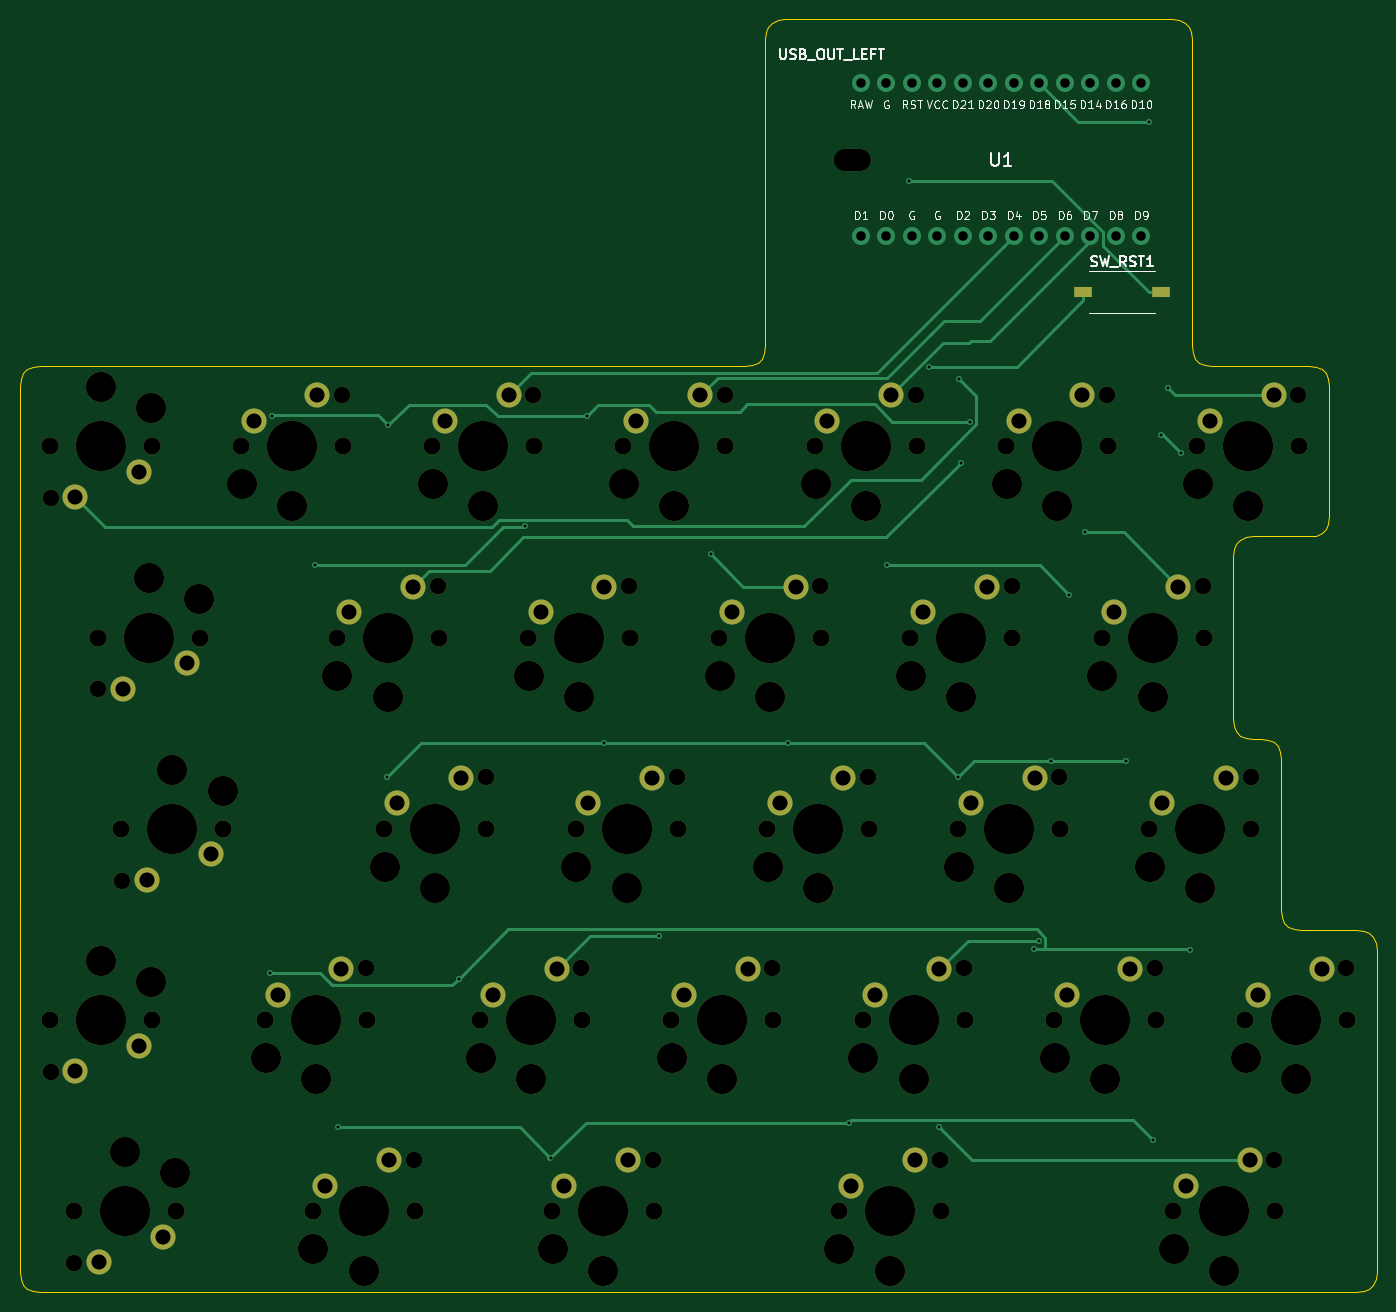
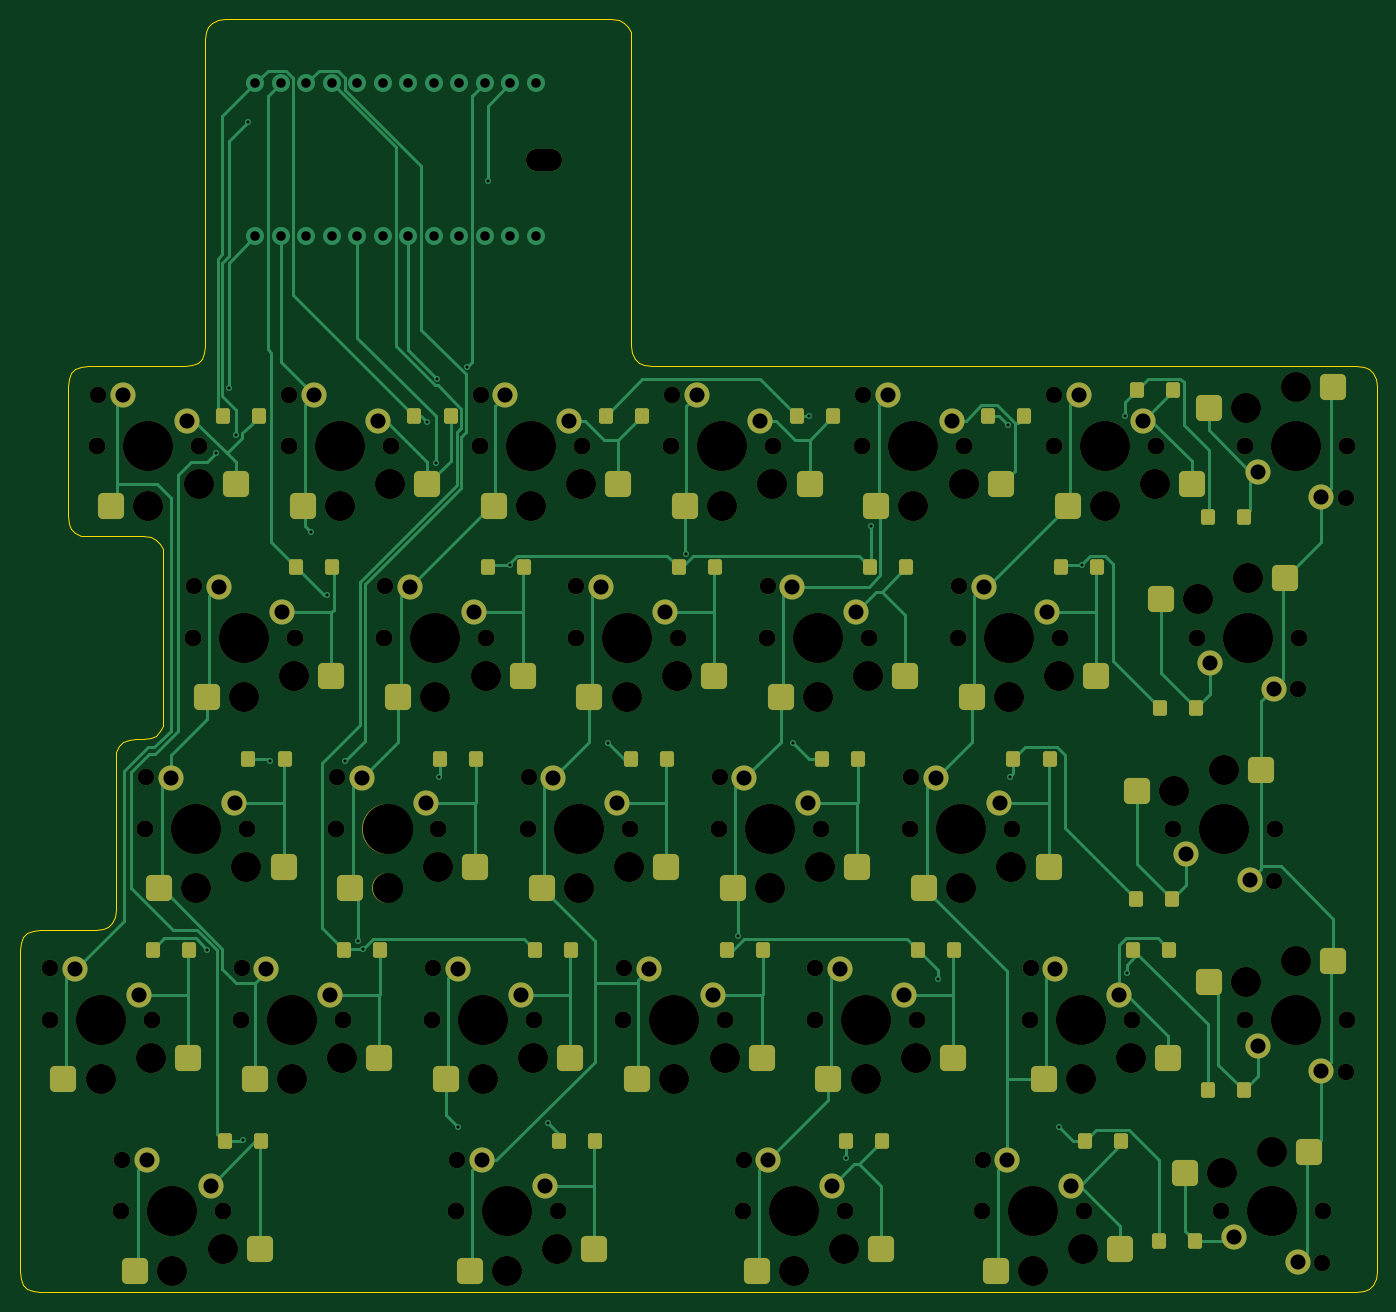
Circuit board: 12 layer files. Board 135.1 x 126.8 mm.
- bottom_copper: kc2_left-x3-v2-B_Cu.gbl (37694 bytes)
- bottom_mask: kc2_left-x3-v2-B_Mask.gbs (13390 bytes)
- paste: kc2_left-x3-v2-B_Paste.gbp (5615 bytes)
- bottom_silk: kc2_left-x3-v2-B_Silkscreen.gbo (13400 bytes)
- outline: kc2_left-x3-v2-Edge_Cuts.gm1 (6241 bytes)
- top_copper: kc2_left-x3-v2-F_Cu.gtl (12425 bytes)
- top_mask: kc2_left-x3-v2-F_Mask.gts (8653 bytes)
- paste: kc2_left-x3-v2-F_Paste.gtp (568 bytes)
- top_silk: kc2_left-x3-v2-F_Silkscreen.gto (98185 bytes)
- drill: kc2_left-x3-v2-NPTH.drl (3767 bytes)
- drill: kc2_left-x3-v2-PTH.drl (2463 bytes)
- drill: kc2_left-x3-v2-drill-report.txt (912 bytes)

=== bottom_copper: kc2_left-x3-v2-B_Cu.gbl (37694 bytes, source omitted) ===
=== bottom_mask: kc2_left-x3-v2-B_Mask.gbs (13390 bytes, source omitted) ===
=== paste: kc2_left-x3-v2-B_Paste.gbp (5615 bytes, source omitted) ===
=== bottom_silk: kc2_left-x3-v2-B_Silkscreen.gbo (13400 bytes, source omitted) ===
=== outline: kc2_left-x3-v2-Edge_Cuts.gm1 ===
%TF.GenerationSoftware,KiCad,Pcbnew,10.0.3*%
%TF.CreationDate,2026-08-22T16:55:42+09:00*%
%TF.ProjectId,kc2_left-x3-v2,6b63325f-6c65-4667-942d-78332d76322e,draft-v2*%
%TF.SameCoordinates,Original*%
%TF.FileFunction,Profile,NP*%
%FSLAX46Y46*%
G04 Gerber Fmt 4.6, Leading zero omitted, Abs format (unit mm)*
G04 Created by KiCad (PCBNEW 10.0.3) date 2026-08-22 16:55:42*
%MOMM*%
%LPD*%
G01*
G04 APERTURE LIST*
%TA.AperFunction,Profile*%
%ADD10C,0.100000*%
%TD*%
G04 APERTURE END LIST*
D10*
X35000000Y-71500000D02*
X35080000Y-70780000D01*
X35000000Y-85050000D02*
X35000000Y-71500000D01*
X35000000Y-85850000D02*
X35000000Y-85050000D01*
X35000000Y-86650000D02*
X35000000Y-85850000D01*
X35000000Y-87450000D02*
X35000000Y-86650000D01*
X35000000Y-88250000D02*
X35000000Y-87450000D01*
X35000000Y-89050000D02*
X35000000Y-88250000D01*
X35000000Y-104100000D02*
X35000000Y-89050000D01*
X35000000Y-104900000D02*
X35000000Y-104100000D01*
X35000000Y-105700000D02*
X35000000Y-104900000D01*
X35000000Y-106500000D02*
X35000000Y-105700000D01*
X35000000Y-107300000D02*
X35000000Y-106500000D01*
X35000000Y-108100000D02*
X35000000Y-107300000D01*
X35000000Y-123150000D02*
X35000000Y-108100000D01*
X35000000Y-123950000D02*
X35000000Y-123150000D01*
X35000000Y-124750000D02*
X35000000Y-123950000D01*
X35000000Y-125550000D02*
X35000000Y-124750000D01*
X35000000Y-126350000D02*
X35000000Y-125550000D01*
X35000000Y-127150000D02*
X35000000Y-126350000D01*
X35000000Y-142200000D02*
X35000000Y-127150000D01*
X35000000Y-143000000D02*
X35000000Y-142200000D01*
X35000000Y-143800000D02*
X35000000Y-143000000D01*
X35000000Y-144600000D02*
X35000000Y-143800000D01*
X35000000Y-145400000D02*
X35000000Y-144600000D01*
X35000000Y-146200000D02*
X35000000Y-145400000D01*
X35000000Y-159750000D02*
X35000000Y-146200000D01*
X35080000Y-70780000D02*
X35320000Y-70220000D01*
X35080000Y-160470000D02*
X35000000Y-159750000D01*
X35320000Y-70220000D02*
X35720000Y-69820000D01*
X35320000Y-161030000D02*
X35080000Y-160470000D01*
X35720000Y-69820000D02*
X36280000Y-69580000D01*
X35720000Y-161430000D02*
X35320000Y-161030000D01*
X36280000Y-69580000D02*
X37000000Y-69500000D01*
X36280000Y-161670000D02*
X35720000Y-161430000D01*
X37000000Y-69500000D02*
X107212500Y-69500000D01*
X37000000Y-161750000D02*
X36280000Y-161670000D01*
X107212500Y-69500000D02*
X107932500Y-69420000D01*
X107932500Y-69420000D02*
X108492500Y-69180000D01*
X108492500Y-69180000D02*
X108892500Y-68780000D01*
X108892500Y-68780000D02*
X109132500Y-68220000D01*
X109132500Y-68220000D02*
X109212500Y-67500000D01*
X109212500Y-37000000D02*
X109292500Y-36279999D01*
X109212500Y-67500000D02*
X109212500Y-37000000D01*
X109292500Y-36279999D02*
X109532500Y-35720000D01*
X109532500Y-35720000D02*
X109932500Y-35320000D01*
X109932500Y-35320000D02*
X110492500Y-35080000D01*
X110492500Y-35080000D02*
X111212500Y-35000000D01*
X111212500Y-35000000D02*
X149712500Y-35000000D01*
X149712500Y-35000000D02*
X150432500Y-35079999D01*
X150432500Y-35079999D02*
X150992500Y-35320000D01*
X150992500Y-35320000D02*
X151392499Y-35720000D01*
X151392499Y-35720000D02*
X151632500Y-36280000D01*
X151632500Y-36280000D02*
X151712500Y-37000000D01*
X151712500Y-37000000D02*
X151712500Y-67500000D01*
X151712500Y-67500000D02*
X151792500Y-68220000D01*
X151792500Y-68220000D02*
X152032500Y-68780000D01*
X152032500Y-68780000D02*
X152432500Y-69180000D01*
X152432500Y-69180000D02*
X152992500Y-69420000D01*
X152992500Y-69420000D02*
X153712500Y-69500000D01*
X153712500Y-69500000D02*
X163350000Y-69500000D01*
X155825000Y-88500000D02*
X155825000Y-104650000D01*
X155825000Y-104650000D02*
X155905000Y-105370000D01*
X155905000Y-87780000D02*
X155825000Y-88500000D01*
X155905000Y-105370000D02*
X156145000Y-105930000D01*
X156145000Y-87220000D02*
X155905000Y-87780000D01*
X156145000Y-105930000D02*
X156545000Y-106330000D01*
X156545000Y-86820000D02*
X156145000Y-87220000D01*
X156545000Y-106330000D02*
X157105000Y-106570000D01*
X157105000Y-86580000D02*
X156545000Y-86820000D01*
X157105000Y-106570000D02*
X157825000Y-106650000D01*
X157825000Y-86500000D02*
X157105000Y-86580000D01*
X157825000Y-106650000D02*
X158587500Y-106650000D01*
X158587500Y-106650000D02*
X159307500Y-106730000D01*
X159307500Y-106730000D02*
X159867500Y-106970000D01*
X159867500Y-106970000D02*
X160267500Y-107370000D01*
X160267500Y-107370000D02*
X160507500Y-107930000D01*
X160507500Y-107930000D02*
X160587500Y-108650000D01*
X160587500Y-108650000D02*
X160587500Y-123700000D01*
X160587500Y-123700000D02*
X160667500Y-124420000D01*
X160667500Y-124420000D02*
X160907500Y-124980000D01*
X160907500Y-124980000D02*
X161307500Y-125380000D01*
X161307500Y-125380000D02*
X161867500Y-125620000D01*
X161867500Y-125620000D02*
X162587500Y-125700000D01*
X162587500Y-125700000D02*
X168112500Y-125700000D01*
X163350000Y-69500000D02*
X164070000Y-69580000D01*
X163350000Y-86500000D02*
X157825000Y-86500000D01*
X164070000Y-69580000D02*
X164630000Y-69820000D01*
X164070000Y-86420000D02*
X163350000Y-86500000D01*
X164630000Y-69820000D02*
X165029999Y-70220000D01*
X164630000Y-86180000D02*
X164070000Y-86420000D01*
X165029999Y-70220000D02*
X165270000Y-70780000D01*
X165030000Y-85780000D02*
X164630000Y-86180000D01*
X165270000Y-70780000D02*
X165350000Y-71500000D01*
X165270000Y-85220000D02*
X165030000Y-85780000D01*
X165350000Y-71500000D02*
X165350000Y-84500000D01*
X165350000Y-84500000D02*
X165270000Y-85220000D01*
X168112500Y-125700000D02*
X168832500Y-125780000D01*
X168112500Y-161750000D02*
X37000000Y-161750000D01*
X168832500Y-125780000D02*
X169392500Y-126020000D01*
X168832500Y-161670000D02*
X168112500Y-161750000D01*
X169392500Y-126020000D02*
X169792500Y-126420000D01*
X169392500Y-161430000D02*
X168832500Y-161670000D01*
X169792500Y-126420000D02*
X170032500Y-126980000D01*
X169792500Y-161030000D02*
X169392500Y-161430000D01*
X170032500Y-126980000D02*
X170112500Y-127700000D01*
X170032500Y-160470000D02*
X169792500Y-161030000D01*
X170112500Y-127700000D02*
X170112500Y-142750000D01*
X170112500Y-142750000D02*
X170112500Y-143550000D01*
X170112500Y-143550000D02*
X170112500Y-144350000D01*
X170112500Y-144350000D02*
X170112500Y-145149999D01*
X170112500Y-145149999D02*
X170112500Y-145950000D01*
X170112500Y-145950000D02*
X170112500Y-146750000D01*
X170112500Y-146750000D02*
X170112500Y-159750000D01*
X170112500Y-159750000D02*
X170032500Y-160470000D01*
M02*

=== top_copper: kc2_left-x3-v2-F_Cu.gtl (12425 bytes, source omitted) ===
=== top_mask: kc2_left-x3-v2-F_Mask.gts (8653 bytes, source omitted) ===
=== paste: kc2_left-x3-v2-F_Paste.gtp ===
%TF.GenerationSoftware,KiCad,Pcbnew,10.0.3*%
%TF.CreationDate,2026-08-22T16:55:42+09:00*%
%TF.ProjectId,kc2_left-x3-v2,6b63325f-6c65-4667-942d-78332d76322e,draft-v2*%
%TF.SameCoordinates,Original*%
%TF.FileFunction,Paste,Top*%
%TF.FilePolarity,Positive*%
%FSLAX46Y46*%
G04 Gerber Fmt 4.6, Leading zero omitted, Abs format (unit mm)*
G04 Created by KiCad (PCBNEW 10.0.3) date 2026-08-22 16:55:42*
%MOMM*%
%LPD*%
G01*
G04 APERTURE LIST*
%ADD10R,1.750000X1.000000*%
G04 APERTURE END LIST*
D10*
%TO.C,SW_RST1*%
X140887500Y-62150000D03*
X148637500Y-62150000D03*
%TD*%
M02*

=== top_silk: kc2_left-x3-v2-F_Silkscreen.gto (98185 bytes, source omitted) ===
=== drill: kc2_left-x3-v2-NPTH.drl ===
M48
; DRILL file KiCad 10.0.3 date 2026-08-22T16:55:42
; FORMAT={-:-/ absolute / metric / decimal}
; #@! TF.CreationDate,2026-08-22T16:55:42+09:00
; #@! TF.GenerationSoftware,Kicad,Pcbnew,10.0.3
; #@! TF.FileFunction,NonPlated,1,2,NPTH
FMAT,2
METRIC
; #@! TA.AperFunction,NonPlated,NPTH,ComponentDrill
T1C1.650
; #@! TA.AperFunction,NonPlated,NPTH,ComponentDrill
T2C1.700
; #@! TA.AperFunction,NonPlated,NPTH,ComponentDrill
T3C2.200
; #@! TA.AperFunction,NonPlated,NPTH,ComponentDrill
T4C3.000
; #@! TA.AperFunction,NonPlated,NPTH,ComponentDrill
T5C5.000
%
G90
G05
T1
X38.025Y-82.675
X38.025Y-139.825
X40.406Y-158.875
X42.788Y-101.725
X45.169Y-120.775
X67.075Y-72.375
X69.456Y-129.525
X74.219Y-148.575
X76.6Y-91.425
X81.362Y-110.475
X86.125Y-72.375
X90.888Y-129.525
X95.65Y-91.425
X98.031Y-148.575
X100.412Y-110.475
X105.175Y-72.375
X109.938Y-129.525
X114.7Y-91.425
X119.462Y-110.475
X124.225Y-72.375
X126.606Y-148.575
X128.987Y-129.525
X133.75Y-91.425
X138.512Y-110.475
X143.275Y-72.375
X148.037Y-129.525
X152.8Y-91.425
X157.562Y-110.475
X159.944Y-148.575
X162.325Y-72.375
X167.088Y-129.525
T2
X37.945Y-77.525
X37.945Y-134.675
X40.326Y-153.725
X42.707Y-96.575
X45.089Y-115.625
X48.105Y-77.525
X48.105Y-134.675
X50.486Y-153.725
X52.867Y-96.575
X55.249Y-115.625
X56.995Y-77.525
X59.376Y-134.675
X64.139Y-153.725
X66.52Y-96.575
X67.155Y-77.525
X69.536Y-134.675
X71.282Y-115.625
X74.299Y-153.725
X76.045Y-77.525
X76.68Y-96.575
X80.807Y-134.675
X81.442Y-115.625
X85.57Y-96.575
X86.205Y-77.525
X87.951Y-153.725
X90.332Y-115.625
X90.968Y-134.675
X95.095Y-77.525
X95.73Y-96.575
X98.111Y-153.725
X99.858Y-134.675
X100.492Y-115.625
X104.62Y-96.575
X105.255Y-77.525
X109.382Y-115.625
X110.017Y-134.675
X114.145Y-77.525
X114.78Y-96.575
X116.526Y-153.725
X118.907Y-134.675
X119.542Y-115.625
X123.67Y-96.575
X124.305Y-77.525
X126.686Y-153.725
X128.433Y-115.625
X129.067Y-134.675
X133.195Y-77.525
X133.83Y-96.575
X137.957Y-134.675
X138.593Y-115.625
X142.72Y-96.575
X143.355Y-77.525
X147.482Y-115.625
X148.118Y-134.675
X149.864Y-153.725
X152.245Y-77.525
X152.88Y-96.575
X157.007Y-134.675
X157.642Y-115.625
X160.024Y-153.725
X162.405Y-77.525
X167.167Y-134.675
T4
X43.025Y-71.625
X43.025Y-128.775
X45.406Y-147.825
X47.787Y-90.675
X48.025Y-73.725
X48.025Y-130.875
X50.169Y-109.725
X50.406Y-149.925
X52.787Y-92.775
X55.169Y-111.825
X57.075Y-81.325
X59.456Y-138.475
X62.075Y-83.425
X64.219Y-157.525
X64.456Y-140.575
X66.6Y-100.375
X69.219Y-159.625
X71.362Y-119.425
X71.6Y-102.475
X76.125Y-81.325
X76.362Y-121.525
X80.888Y-138.475
X81.125Y-83.425
X85.65Y-100.375
X85.888Y-140.575
X88.031Y-157.525
X90.412Y-119.425
X90.65Y-102.475
X93.031Y-159.625
X95.175Y-81.325
X95.412Y-121.525
X99.938Y-138.475
X100.175Y-83.425
X104.7Y-100.375
X104.938Y-140.575
X109.462Y-119.425
X109.7Y-102.475
X114.225Y-81.325
X114.462Y-121.525
X116.606Y-157.525
X118.987Y-138.475
X119.225Y-83.425
X121.606Y-159.625
X123.75Y-100.375
X123.987Y-140.575
X128.512Y-119.425
X128.75Y-102.475
X133.275Y-81.325
X133.512Y-121.525
X138.037Y-138.475
X138.275Y-83.425
X142.8Y-100.375
X143.037Y-140.575
X147.562Y-119.425
X147.8Y-102.475
X149.944Y-157.525
X152.325Y-81.325
X152.562Y-121.525
X154.944Y-159.625
X157.088Y-138.475
X157.325Y-83.425
X162.088Y-140.575
T5
X43.025Y-77.525
X43.025Y-134.675
X45.406Y-153.725
X47.787Y-96.575
X50.169Y-115.625
X62.075Y-77.525
X64.456Y-134.675
X69.219Y-153.725
X71.6Y-96.575
X76.362Y-115.625
X81.125Y-77.525
X85.888Y-134.675
X90.65Y-96.575
X93.031Y-153.725
X95.412Y-115.625
X100.175Y-77.525
X104.938Y-134.675
X109.7Y-96.575
X114.462Y-115.625
X119.225Y-77.525
X121.606Y-153.725
X123.987Y-134.675
X128.75Y-96.575
X133.512Y-115.625
X138.275Y-77.525
X143.037Y-134.675
X147.8Y-96.575
X152.562Y-115.625
X154.944Y-153.725
X157.325Y-77.525
X162.088Y-134.675
T3
X117.212Y-49.0G85X118.612Y-49.0
G05
M30

=== drill: kc2_left-x3-v2-PTH.drl ===
M48
; DRILL file KiCad 10.0.3 date 2026-08-22T16:55:42
; FORMAT={-:-/ absolute / metric / decimal}
; #@! TF.CreationDate,2026-08-22T16:55:42+09:00
; #@! TF.GenerationSoftware,Kicad,Pcbnew,10.0.3
; #@! TF.FileFunction,Plated,1,2,PTH
FMAT,2
METRIC
; #@! TA.AperFunction,Plated,PTH,ViaDrill
T1C0.300
; #@! TA.AperFunction,Plated,PTH,ComponentDrill
T2C0.950
; #@! TA.AperFunction,Plated,PTH,ComponentDrill
T3C1.500
%
G90
G05
T1
X59.851Y-129.999
X60.058Y-74.478
X64.332Y-89.367
X66.66Y-145.307
X71.505Y-110.425
X71.673Y-75.429
X78.717Y-130.562
X85.319Y-85.483
X87.829Y-148.383
X91.484Y-74.513
X93.156Y-107.032
X98.598Y-126.308
X103.807Y-88.29
X111.531Y-107.032
X117.513Y-144.892
X121.326Y-89.367
X123.496Y-51.093
X125.579Y-69.593
X126.488Y-145.307
X128.424Y-110.425
X128.564Y-70.81
X128.717Y-79.142
X129.57Y-75.093
X135.948Y-127.642
X136.479Y-126.756
X137.706Y-108.879
X139.492Y-92.311
X141.095Y-86.073
X145.198Y-108.879
X147.419Y-45.212
X147.884Y-146.65
X148.594Y-76.447
X149.338Y-71.702
X150.626Y-78.187
X151.515Y-127.648
T2
X118.742Y-41.38
X118.742Y-56.62
X121.282Y-41.38
X121.282Y-56.62
X123.822Y-41.38
X123.822Y-56.62
X126.362Y-41.38
X126.362Y-56.62
X128.903Y-41.38
X128.903Y-56.62
X131.442Y-41.38
X131.442Y-56.62
X133.982Y-41.38
X133.982Y-56.62
X136.523Y-41.38
X136.523Y-56.62
X139.062Y-41.38
X139.062Y-56.62
X141.602Y-41.38
X141.602Y-56.62
X144.142Y-41.38
X144.142Y-56.62
X146.683Y-41.38
X146.683Y-56.62
T3
X40.485Y-82.605
X40.485Y-139.755
X42.866Y-158.805
X45.247Y-101.655
X46.835Y-80.065
X46.835Y-137.215
X47.629Y-120.705
X49.216Y-156.265
X51.597Y-99.115
X53.979Y-118.165
X58.265Y-74.985
X60.646Y-132.135
X64.615Y-72.445
X65.409Y-151.185
X66.996Y-129.595
X67.79Y-94.035
X71.759Y-148.645
X72.552Y-113.085
X74.14Y-91.495
X77.315Y-74.985
X78.903Y-110.545
X82.078Y-132.135
X83.665Y-72.445
X86.84Y-94.035
X88.427Y-129.595
X89.221Y-151.185
X91.602Y-113.085
X93.19Y-91.495
X95.571Y-148.645
X96.365Y-74.985
X97.953Y-110.545
X101.127Y-132.135
X102.715Y-72.445
X105.89Y-94.035
X107.477Y-129.595
X110.652Y-113.085
X112.24Y-91.495
X115.415Y-74.985
X117.002Y-110.545
X117.796Y-151.185
X120.177Y-132.135
X121.765Y-72.445
X124.146Y-148.645
X124.94Y-94.035
X126.527Y-129.595
X129.702Y-113.085
X131.29Y-91.495
X134.465Y-74.985
X136.052Y-110.545
X139.227Y-132.135
X140.815Y-72.445
X143.99Y-94.035
X145.577Y-129.595
X148.752Y-113.085
X150.34Y-91.495
X151.134Y-151.185
X153.515Y-74.985
X155.102Y-110.545
X157.484Y-148.645
X158.278Y-132.135
X159.865Y-72.445
X164.627Y-129.595
M30

=== drill: kc2_left-x3-v2-drill-report.txt (912 bytes, source withheld) ===
